Photos from the image-classification dataset "images_by_side" in the GitHub repository SzymixOz/semantic-segmentation-of-coronary-vessels. Its 2 classes are: left, right.

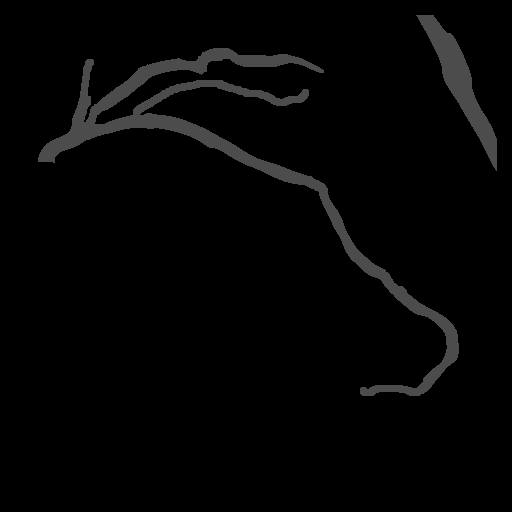
Label: left

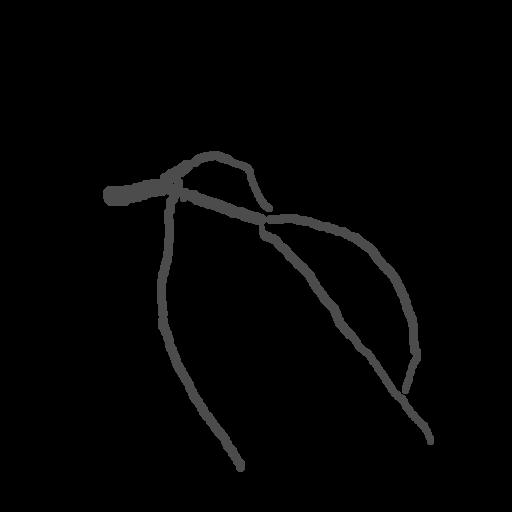
Label: left

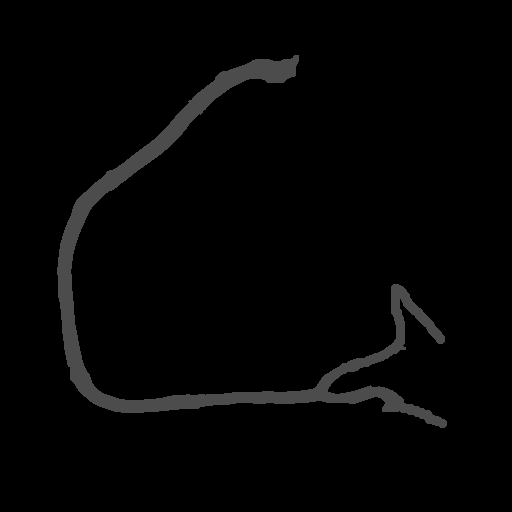
Label: right

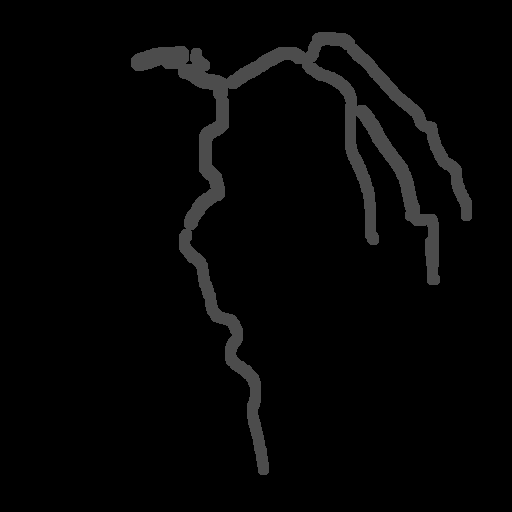
Label: left

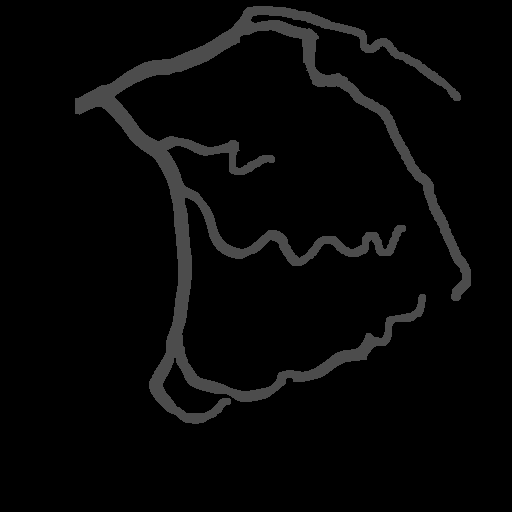
Label: left

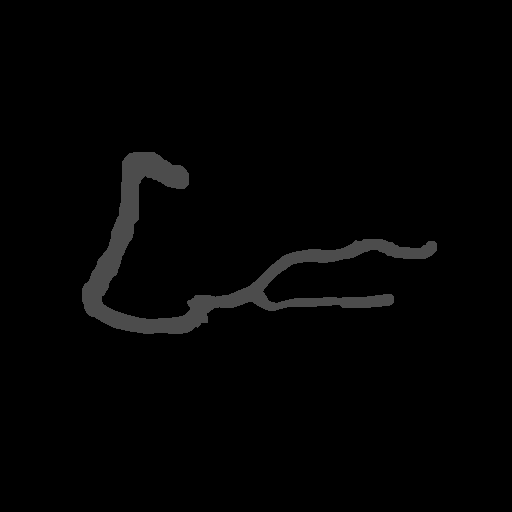
Label: right
